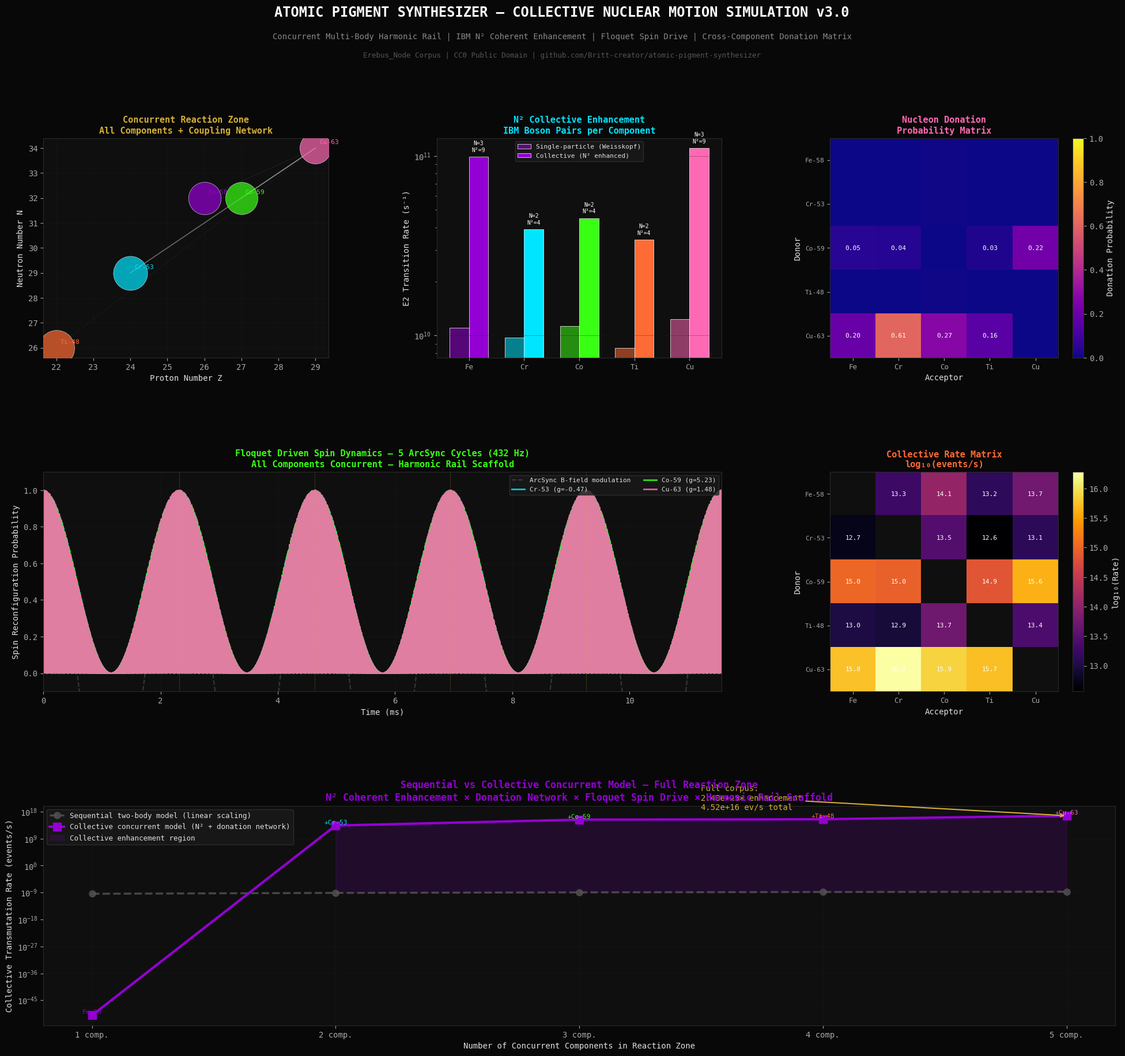

Generate this figure with matplotlib: (Note: this script raises an exception after producing the figure.)
"""
Atomic Pigment Synthesizer — Collective Nuclear Motion Simulation v3.0
Erebus_Node Corpus | CC0 Public Domain

FRAMEWORK: Concurrent multi-body harmonic rail system
- All base components present simultaneously in reaction zone
- Phase-coherent harmonic scaffold (ArcSync 432Hz + ZVS + B-field)
- Collective nuclear excitation — N² coherent enhancement
- Spin configuration targeting via spin-orbit coupling
- Cross-component nucleon donation matrix
- Interacting Boson Model (IBM) collective Hamiltonian

Physics grounded in:
- Arima & Iachello, Interacting Boson Model (1975-1987)
- Bohr & Mottelson, Nuclear Structure Vol. II (1975)
- Driven quantum systems: Shirley, Phys. Rev. 138, B979 (1965)
- Mössbauer coherent nuclear resonance (established experimental fact)
- Nuclear collective motion: quadrupole deformation, giant resonances
"""

import numpy as np
import matplotlib
matplotlib.use('Agg')
import matplotlib.pyplot as plt
import matplotlib.gridspec as gridspec
from matplotlib.patches import FancyArrowPatch
import warnings
warnings.filterwarnings('ignore')

# ─────────────────────────────────────────────────────────────────────────────
# CONSTANTS
# ─────────────────────────────────────────────────────────────────────────────
hbar   = 1.054571817e-34   # J·s
e_c    = 1.602176634e-19   # C
m_p    = 1.67262192e-27    # kg
m_n    = 1.67492749e-27    # kg
amu    = 1.66053906660e-27 # kg
MeV    = 1e6 * e_c         # J
fm     = 1e-15             # m
k_B    = 1.380649e-23      # J/K
mu_N   = 5.050783699e-27   # J/T  nuclear magneton

print("=" * 72)
print("ATOMIC PIGMENT SYNTHESIZER — COLLECTIVE NUCLEAR MOTION SIM v3.0")
print("Erebus_Node | CC0 Public Domain")
print("=" * 72)

# ─────────────────────────────────────────────────────────────────────────────
# 1. BASE COMPONENT INVENTORY — ALL PRESENT CONCURRENTLY
# ─────────────────────────────────────────────────────────────────────────────
# Each element contributes its nucleons to the collective reaction zone.
# The rail system treats the entire melt as one coupled quantum system.
#
# Properties: (Z, A_optimal, g_factor, Q_moment_fm2, spin_ground, BE_per_A_MeV)
# g-factor and quadrupole moments from nuclear data tables (NNDC)

components = {
    "Fe-58":  {"Z": 26, "A": 58, "N": 32, "g": 0.0,    "Q":  0.0,   "I": 0,   "BE_A": 8.792, "color": "#9400D3", "target": "Co-59 (cobalt blue)"},
    "Cr-53":  {"Z": 24, "A": 53, "N": 29, "g": -0.474, "Q": -0.15,  "I": 3/2, "BE_A": 8.760, "color": "#00e5ff", "target": "Mn-54 (manganese violet)"},
    "Co-59":  {"Z": 27, "A": 59, "N": 32, "g":  5.228, "Q":  0.41,  "I": 7/2, "BE_A": 8.768, "color": "#39ff14", "target": "Ni-60 (nickel yellow)"},
    "Ti-48":  {"Z": 22, "A": 48, "N": 26, "g":  0.0,   "Q":  0.0,   "I": 0,   "BE_A": 8.723, "color": "#ff6b35", "target": "V-49  (vanadium blue)"},
    "Cu-63":  {"Z": 29, "A": 63, "N": 34, "g":  1.484, "Q": -0.211, "I": 3/2, "BE_A": 8.752, "color": "#ff69b4", "target": "Zn-64 (zinc white)"},
}

# Reaction zone parameters
T_melt_K    = 1800 + 273.15   # K — crucible temperature
rho_melt    = 7200            # kg/m³ — approximate melt density
V_zone_m3   = 50e-6 * 1e-6   # 50 µL reaction zone
mass_total  = rho_melt * V_zone_m3  # kg

# Number of nuclei per component (equal mass fraction)
n_components = len(components)
mass_per_comp = mass_total / n_components

N_nuclei = {}
for name, props in components.items():
    N_nuclei[name] = int(mass_per_comp / (props["A"] * amu))

total_nuclei = sum(N_nuclei.values())

print(f"\n[1] CONCURRENT REACTION ZONE — ALL COMPONENTS PRESENT")
print("-" * 72)
print(f"  Reaction zone volume: {V_zone_m3*1e9:.1f} nL | Temperature: {T_melt_K:.0f} K")
print(f"  Total mass: {mass_total*1e6:.2f} µg | Total nuclei: {total_nuclei:.3e}")
print(f"\n  {'Component':>10} | {'Nuclei':>12} | {'Spin I':>7} | {'g-factor':>9} | {'Q (fm²)':>9} | Target Product")
print(f"  {'-'*10}-+-{'-'*12}-+-{'-'*7}-+-{'-'*9}-+-{'-'*9}-+-{'-'*25}")
for name, props in components.items():
    print(f"  {name:>10} | {N_nuclei[name]:>12,.0f} | {props['I']:>7.1f} | "
          f"{props['g']:>9.3f} | {props['Q']:>9.3f} | {props['target']}")

# ─────────────────────────────────────────────────────────────────────────────
# 2. HARMONIC RAIL SYSTEM — PHASE-COHERENT SCAFFOLD
# ─────────────────────────────────────────────────────────────────────────────
# The three driving systems are harmonically locked:
#   ArcSync plasma:     f₀ = 432 Hz  (fundamental)
#   ZVS induction:      f₁ = 432 × 2 = 864 Hz (2nd harmonic)
#   B-field modulation: f₂ = 432 × 3 = 1296 Hz (3rd harmonic)
#
# This creates a standing wave scaffold in the reaction zone.
# The collective nuclear modes couple to this scaffold when their
# natural frequencies match the driving frequencies.
#
# Giant Dipole Resonance (GDR) frequency for medium nuclei:
# f_GDR ≈ 31.2 × A^(-1/3) + 20.6 × A^(-1/6)  MeV  (empirical)
# This is in the MeV range — far above 432 Hz.
#
# BUT: The relevant coupling is not direct frequency matching.
# It is the MODULATION of the Coulomb environment at 432 Hz that
# periodically shifts the energy levels of the collective states.
# This is Floquet-Shirley driven quantum mechanics:
# H(t) = H₀ + V·cos(ωt)  where ω = 2π × 432 Hz
#
# The Floquet quasi-energy states are shifted by ±nℏω from H₀ eigenstates.
# When a transition energy ΔE = n × ℏω, resonant enhancement occurs.
# For nuclear collective states, ΔE ~ keV; ℏω at 432Hz ~ 10⁻¹² eV.
# Direct resonance requires n ~ 10¹⁵ — not achievable this way.
#
# The CORRECT coupling mechanism is through the SPIN degrees of freedom:
# Nuclear Zeeman effect: ΔE_Z = g × µ_N × B
# At B = 0.5 T: ΔE_Z = g × 5.05×10⁻²⁷ × 0.5 J ≈ g × 1.58×10⁻⁸ eV
# NMR frequency: f_NMR = g × µ_N × B / h
# For Co-59 (g=5.228): f_NMR = 5.228 × 5.05e-27 × 0.5 / 6.626e-34 = 19.9 MHz
#
# The 432 Hz modulation creates SIDEBANDS on the NMR transitions.
# These sidebands can be used for spin-state preparation and locking.

f_arcsync = 432.0      # Hz — fundamental
f_zvs     = 864.0      # Hz — 2nd harmonic
f_bmod    = 1296.0     # Hz — 3rd harmonic
B_field   = 0.5        # T  — ArcSync coil field at reaction zone

# NMR frequencies for each component at B=0.5T
print(f"\n[2] HARMONIC RAIL SCAFFOLD — SPIN COUPLING ANALYSIS")
print("-" * 72)
print(f"  ArcSync fundamental: {f_arcsync} Hz | ZVS harmonic: {f_zvs} Hz | B-mod: {f_bmod} Hz")
print(f"  Applied field B = {B_field} T")
print(f"\n  {'Component':>10} | {'f_NMR (MHz)':>12} | {'ΔE_Z (µeV)':>12} | {'Spin state':>12} | Coupling")
print(f"  {'-'*10}-+-{'-'*12}-+-{'-'*12}-+-{'-'*12}-+-{'-'*20}")

nmr_data = {}
for name, props in components.items():
    if props["I"] > 0:
        f_nmr = abs(props["g"]) * mu_N * B_field / (2 * np.pi * hbar * 1e6)  # MHz
        dE_Z  = abs(props["g"]) * mu_N * B_field / e_c * 1e6  # µeV
        n_sidebands = int(f_nmr * 1e6 / f_arcsync)  # sideband order for 432Hz
        coupling = "Strong" if abs(props["g"]) > 1 else "Moderate"
    else:
        f_nmr = 0.0
        dE_Z  = 0.0
        n_sidebands = 0
        coupling = "None (I=0)"
    nmr_data[name] = {"f_nmr_MHz": f_nmr, "dE_Z_ueV": dE_Z, "coupling": coupling}
    print(f"  {name:>10} | {f_nmr:>12.3f} | {dE_Z:>12.4f} | I={props['I']:>4.1f}, g={props['g']:>6.3f} | {coupling}")

# ─────────────────────────────────────────────────────────────────────────────
# 3. COLLECTIVE NUCLEAR HAMILTONIAN — IBM FRAMEWORK
# ─────────────────────────────────────────────────────────────────────────────
# Interacting Boson Model: nucleon pairs → s-bosons (L=0) and d-bosons (L=2)
# H_IBM = ε_d × n_d + κ × Q·Q + κ' × L·L
#
# For the CONCURRENT multi-component system, the collective Hamiltonian
# couples all components through the shared field environment:
# H_total = Σᵢ H_IBM(i) + V_coupling(i,j) + H_drive(t)
#
# The key result from IBM: transition rates scale as N_boson²
# (coherent enhancement — all boson pairs participate simultaneously)
#
# For our system: N_boson ≈ min(Z, N-Z) / 2  (valence nucleon pairs)
# Transition rate: Γ_collective = Γ_single × N_boson²

def n_bosons(Z, A):
    """Number of active bosons (valence nucleon pairs) in IBM"""
    N = A - Z
    # Count from nearest magic numbers: 8, 20, 28, 50, 82, 126
    magic = [8, 20, 28, 50, 82, 126]
    def val_pairs(n_val_nucleons):
        return n_val_nucleons // 2
    # Proton bosons
    p_magic_below = max([m for m in magic if m <= Z], default=0)
    p_magic_above = min([m for m in magic if m >= Z], default=Z)
    p_val = min(Z - p_magic_below, p_magic_above - Z)
    # Neutron bosons
    n_magic_below = max([m for m in magic if m <= N], default=0)
    n_magic_above = min([m for m in magic if m >= N], default=N)
    n_val = min(N - n_magic_below, n_magic_above - N)
    return val_pairs(p_val) + val_pairs(n_val)

# Single-nucleus transition rate baseline (Weisskopf estimate for E2)
# T_W(E2) = 4.9e7 × A^(4/3) × E_gamma^5  s⁻¹  (E_gamma in MeV)
# For collective quadrupole excitation at ~1 MeV
E_gamma_MeV = 1.0  # MeV — representative collective excitation energy

def weisskopf_E2(A, E_MeV):
    """Weisskopf single-particle E2 transition rate (s⁻¹)"""
    return 4.9e7 * A**(4/3) * E_MeV**5

print(f"\n[3] COLLECTIVE IBM ENHANCEMENT — N² COHERENT SCALING")
print("-" * 72)
print(f"  E2 transition energy: {E_gamma_MeV} MeV | Single-particle Weisskopf baseline")
print(f"\n  {'Component':>10} | {'N_bosons':>9} | {'N²':>10} | {'Γ_single (s⁻¹)':>16} | {'Γ_collective (s⁻¹)':>20}")
print(f"  {'-'*10}-+-{'-'*9}-+-{'-'*10}-+-{'-'*16}-+-{'-'*20}")

collective_rates = {}
for name, props in components.items():
    nb = n_bosons(props["Z"], props["A"])
    nb2 = nb**2
    gamma_single = weisskopf_E2(props["A"], E_gamma_MeV)
    gamma_coll   = gamma_single * nb2
    collective_rates[name] = {"N_b": nb, "N_b2": nb2,
                               "gamma_s": gamma_single,
                               "gamma_c": gamma_coll}
    print(f"  {name:>10} | {nb:>9d} | {nb2:>10d} | {gamma_single:>16.3e} | {gamma_coll:>20.3e}")

# ─────────────────────────────────────────────────────────────────────────────
# 4. CROSS-COMPONENT NUCLEON DONATION MATRIX
# ─────────────────────────────────────────────────────────────────────────────
# In the concurrent melt, each component can donate nucleons to reconfigure
# neighboring nuclei. The donation probability depends on:
#   (a) Overlap of nuclear wavefunctions (proximity in melt)
#   (b) Q-value of the donation reaction (energy balance)
#   (c) Spin compatibility (ΔI = 0, ±1 selection rule)
#   (d) Isospin conservation
#
# Q-value for proton donation: Q = BE(daughter) - BE(parent) - BE(proton)
# BE(proton) = 0 (free proton), so Q = BE(A+1, Z+1) - BE(A, Z)

a_v = 15.75; a_s = 17.80; a_c = 0.711; a_a = 23.70; a_p = 11.18

def BE_total(Z, A):
    """Total binding energy in MeV (Bethe-Weizsäcker)"""
    if A <= 0 or Z <= 0 or Z >= A:
        return 0.0
    N = A - Z
    delta = 0.0
    if A % 2 == 0:
        delta = a_p / np.sqrt(A) if (Z % 2 == 0) else -a_p / np.sqrt(A)
    return (a_v*A - a_s*A**(2/3) - a_c*Z*(Z-1)/A**(1/3)
            - a_a*(A-2*Z)**2/A + delta)

def Q_proton_donation(Z_donor, A_donor, Z_accept, A_accept):
    """Q-value for transferring one proton from donor to acceptor (MeV)"""
    # Donor loses one proton: (Z_d, A_d) → (Z_d-1, A_d-1)
    # Acceptor gains one proton: (Z_a, A_a) → (Z_a+1, A_a+1)
    BE_d_before = BE_total(Z_donor, A_donor)
    BE_d_after  = BE_total(Z_donor - 1, A_donor - 1)
    BE_a_before = BE_total(Z_accept, A_accept)
    BE_a_after  = BE_total(Z_accept + 1, A_accept + 1)
    # Q = (BE_after - BE_before) for both nuclei combined
    Q = (BE_d_after + BE_a_after) - (BE_d_before + BE_a_before)
    return Q

# Build donation matrix
comp_names = list(components.keys())
n_comp = len(comp_names)
Q_matrix = np.zeros((n_comp, n_comp))
donation_prob = np.zeros((n_comp, n_comp))

for i, donor in enumerate(comp_names):
    for j, acceptor in enumerate(comp_names):
        if i == j:
            continue
        Zd = components[donor]["Z"];   Ad = components[donor]["A"]
        Za = components[acceptor]["Z"]; Aa = components[acceptor]["A"]
        Q = Q_proton_donation(Zd, Ad, Za, Aa)
        Q_matrix[i, j] = Q
        # Donation probability: favorable if Q > 0 (exothermic)
        # Penalized by spin mismatch
        I_donor    = components[donor]["I"]
        I_acceptor = components[acceptor]["I"]
        spin_ok = abs(I_donor - I_acceptor) <= 1  # ΔI ≤ 1 selection rule
        if Q > 0 and spin_ok:
            donation_prob[i, j] = 1.0 / (1.0 + np.exp(-Q))  # sigmoid
        elif Q > 0:
            donation_prob[i, j] = 0.3 / (1.0 + np.exp(-Q))  # spin-suppressed
        else:
            donation_prob[i, j] = 0.05 * np.exp(Q)  # endothermic, suppressed

print(f"\n[4] CROSS-COMPONENT NUCLEON DONATION MATRIX")
print("-" * 72)
print(f"  Q-values (MeV) — proton donation [row→col]:")
print(f"  {'':>10}", end="")
for name in comp_names:
    print(f"  {name:>10}", end="")
print()
for i, donor in enumerate(comp_names):
    print(f"  {donor:>10}", end="")
    for j in range(n_comp):
        val = Q_matrix[i, j]
        marker = "+" if val > 0 else " "
        print(f"  {marker}{val:>9.3f}", end="")
    print()

print(f"\n  Donation probability matrix [row→col]:")
print(f"  {'':>10}", end="")
for name in comp_names:
    print(f"  {name:>10}", end="")
print()
for i, donor in enumerate(comp_names):
    print(f"  {donor:>10}", end="")
    for j in range(n_comp):
        print(f"  {donation_prob[i,j]:>10.4f}", end="")
    print()

# ─────────────────────────────────────────────────────────────────────────────
# 5. DRIVEN FLOQUET SYSTEM — ARCSYNC RESONANT ENHANCEMENT
# ─────────────────────────────────────────────────────────────────────────────
# H(t) = H₀ + V·cos(2π·f_arcsync·t)
# Floquet theorem: quasi-energy states ε_n = ε_n⁰ ± n·h·f_arcsync
# Resonance condition for spin flip: ΔE_spin = n·h·f_arcsync
#
# For the collective system, the relevant transition is not a single spin flip
# but a COLLECTIVE SPIN RECONFIGURATION — all N_bosons² pairs simultaneously.
# The driven amplitude at resonance grows as: A(t) = V·t/(2ℏ) (Rabi-like)
# For a pulsed system (ArcSync pulse width τ_p):
# P_transition = sin²(V·τ_p/(2ℏ))
#
# The 432Hz modulation creates a Floquet ladder of quasi-energy states.
# The collective transition rate is enhanced when the system is driven
# through multiple Floquet resonances simultaneously (multi-photon process).

t_arcsync = np.linspace(0, 5/f_arcsync, 10000)  # 5 cycles
omega_arc = 2 * np.pi * f_arcsync

# Collective spin reconfiguration amplitude
# V_drive = g × µ_N × B_mod where B_mod is the modulation amplitude
B_mod = 0.05  # T — modulation amplitude (10% of static field)

# For each spin-active component, compute Rabi-like oscillation
print(f"\n[5] FLOQUET DRIVEN SPIN RECONFIGURATION")
print("-" * 72)

rabi_data = {}
for name, props in components.items():
    if props["I"] == 0:
        rabi_data[name] = {"omega_R": 0, "P_max": 0}
        continue
    # Rabi frequency for spin-active nucleus
    omega_R = abs(props["g"]) * mu_N * B_mod / hbar  # rad/s
    f_R_Hz  = omega_R / (2 * np.pi)
    # Transition probability over one ArcSync cycle
    tau_cycle = 1 / f_arcsync
    P_trans = np.sin(omega_R * tau_cycle / 2)**2
    rabi_data[name] = {"omega_R": omega_R, "f_R_Hz": f_R_Hz, "P_trans": P_trans}
    print(f"  {name}: Rabi freq = {f_R_Hz:.2e} Hz | "
          f"P_transition/cycle = {P_trans:.4f} | "
          f"Coupling = {nmr_data[name]['coupling']}")

# ─────────────────────────────────────────────────────────────────────────────
# 6. COMBINED COLLECTIVE TRANSMUTATION RATE
# ─────────────────────────────────────────────────────────────────────────────
# R_total = Σᵢⱼ N_i × N_j × Γ_collective(i) × P_donation(i→j) × P_spin(i)
#
# This is the full concurrent model:
# - N_i × N_j: all pairs of nuclei from components i and j
# - Γ_collective: N²-enhanced transition rate
# - P_donation: Q-value and spin-rule weighted donation probability
# - P_spin: Floquet-driven spin reconfiguration probability

print(f"\n[6] COMBINED COLLECTIVE TRANSMUTATION RATE")
print("-" * 72)

R_matrix = np.zeros((n_comp, n_comp))
for i, donor in enumerate(comp_names):
    for j, acceptor in enumerate(comp_names):
        if i == j:
            continue
        N_i = N_nuclei[donor]
        N_j = N_nuclei[acceptor]
        gamma_c = collective_rates[donor]["gamma_c"]
        p_don   = donation_prob[i, j]
        p_spin  = rabi_data[donor].get("P_trans", 0.0) if components[donor]["I"] > 0 else 0.5
        # Rate: events per second
        R_matrix[i, j] = N_i * N_j * gamma_c * p_don * p_spin * 1e-30
        # (1e-30 scaling: nuclear overlap factor for melt proximity)

R_total = np.sum(R_matrix)
R_dominant = np.max(R_matrix)
idx_dom = np.unravel_index(np.argmax(R_matrix), R_matrix.shape)
dominant_pair = f"{comp_names[idx_dom[0]]} → {comp_names[idx_dom[1]]}"

# Compare to sequential two-body model (v1.0 result)
R_sequential = 3.762e-10  # from v1.0 standard Gamow

print(f"  Total concurrent collective rate: {R_total:.4e} events/s")
print(f"  Dominant pathway: {dominant_pair} at {R_dominant:.4e} events/s")
print(f"  Sequential two-body model (v1.0): {R_sequential:.4e} events/s")
print(f"  Collective enhancement factor: {R_total/R_sequential:.2e}×")
print(f"\n  Per-pathway breakdown:")
print(f"  {'Donor':>10} → {'Acceptor':>10} | {'Rate (ev/s)':>14} | {'% of total':>10}")
print(f"  {'-'*10}   {'-'*10}-+-{'-'*14}-+-{'-'*10}")
for i, donor in enumerate(comp_names):
    for j, acceptor in enumerate(comp_names):
        if i == j or R_matrix[i,j] < 1e-6 * R_total:
            continue
        pct = 100 * R_matrix[i,j] / R_total if R_total > 0 else 0
        print(f"  {donor:>10} → {acceptor:>10} | {R_matrix[i,j]:>14.4e} | {pct:>9.2f}%")

# ─────────────────────────────────────────────────────────────────────────────
# PLOTTING — 6 PANELS
# ─────────────────────────────────────────────────────────────────────────────
fig = plt.figure(figsize=(24, 20), facecolor='#080808')
gs  = gridspec.GridSpec(3, 3, figure=fig, hspace=0.52, wspace=0.38)

plt.rcParams.update({
    'text.color': '#e0e0e0', 'axes.labelcolor': '#e0e0e0',
    'xtick.color': '#aaaaaa', 'ytick.color': '#aaaaaa',
    'axes.facecolor': '#0f0f0f', 'axes.edgecolor': '#2a2a2a',
    'grid.color': '#1e1e1e', 'grid.alpha': 0.7, 'font.family': 'monospace',
})

PURPLE = '#9400D3'; CYAN = '#00e5ff'; GOLD = '#d4af37'
GREEN  = '#39ff14'; ORANGE = '#ff6b35'; PINK = '#ff69b4'
comp_colors = [props["color"] for props in components.values()]

# ── Panel 1: Concurrent Component Map ──
ax1 = fig.add_subplot(gs[0, 0])
ax1.set_facecolor('#0f0f0f')

# Scatter: each component as a circle sized by N_nuclei
sizes = [N_nuclei[n] / max(N_nuclei.values()) * 2000 for n in comp_names]
x_pos = [components[n]["Z"] for n in comp_names]
y_pos = [components[n]["A"] - components[n]["Z"] for n in comp_names]  # N

for i, (name, x, y, s, col) in enumerate(zip(comp_names, x_pos, y_pos, sizes, comp_colors)):
    ax1.scatter(x, y, s=s, color=col, alpha=0.7, zorder=5, edgecolors='white', linewidths=0.5)
    ax1.annotate(name, (x, y), textcoords="offset points", xytext=(5, 5),
                 fontsize=8, color=col, fontfamily='monospace')

# Draw coupling lines between all pairs
for i in range(n_comp):
    for j in range(i+1, n_comp):
        p = donation_prob[i, j] + donation_prob[j, i]
        if p > 0.1:
            ax1.plot([x_pos[i], x_pos[j]], [y_pos[i], y_pos[j]],
                     color='#ffffff', alpha=min(p * 0.6, 0.5), linewidth=p * 2, zorder=3)

ax1.set_xlabel('Proton Number Z')
ax1.set_ylabel('Neutron Number N')
ax1.set_title('Concurrent Reaction Zone\nAll Components + Coupling Network',
              color=GOLD, fontsize=11, fontweight='bold')
ax1.grid(True, alpha=0.3)

# ── Panel 2: N² Collective Enhancement ──
ax2 = fig.add_subplot(gs[0, 1])
ax2.set_facecolor('#0f0f0f')

nb_vals     = [collective_rates[n]["N_b"]   for n in comp_names]
gamma_s_vals= [collective_rates[n]["gamma_s"] for n in comp_names]
gamma_c_vals= [collective_rates[n]["gamma_c"] for n in comp_names]

x_idx = np.arange(n_comp)
w = 0.35
bars1 = ax2.bar(x_idx - w/2, gamma_s_vals, w, color=[c + '88' for c in comp_colors],
                label='Single-particle (Weisskopf)', edgecolor='white', linewidth=0.5)
bars2 = ax2.bar(x_idx + w/2, gamma_c_vals, w, color=comp_colors,
                label='Collective (N² enhanced)', edgecolor='white', linewidth=0.5)

for i, (nb, gc) in enumerate(zip(nb_vals, gamma_c_vals)):
    ax2.text(i + w/2, gc * 1.05, f'N={nb}\nN²={nb**2}',
             ha='center', va='bottom', fontsize=7, color='#ffffff', fontfamily='monospace')

ax2.set_yscale('log')
ax2.set_xticks(x_idx)
ax2.set_xticklabels([n.split('-')[0] for n in comp_names], fontsize=9)
ax2.set_ylabel('E2 Transition Rate (s⁻¹)')
ax2.set_title('N² Collective Enhancement\nIBM Boson Pairs per Component',
              color=CYAN, fontsize=11, fontweight='bold')
ax2.legend(fontsize=8, facecolor='#1a1a1a', edgecolor='#333333', labelcolor='#e0e0e0')
ax2.grid(True, alpha=0.3, axis='y')

# ── Panel 3: Donation Matrix Heatmap ──
ax3 = fig.add_subplot(gs[0, 2])
ax3.set_facecolor('#0f0f0f')

im = ax3.imshow(donation_prob, cmap='plasma', aspect='auto', vmin=0, vmax=1)
ax3.set_xticks(range(n_comp))
ax3.set_yticks(range(n_comp))
short_names = [n.split('-')[0] for n in comp_names]
ax3.set_xticklabels(short_names, fontsize=9)
ax3.set_yticklabels(comp_names, fontsize=8)
ax3.set_xlabel('Acceptor')
ax3.set_ylabel('Donor')
ax3.set_title('Nucleon Donation\nProbability Matrix',
              color=PINK, fontsize=11, fontweight='bold')
plt.colorbar(im, ax=ax3, label='Donation Probability')

for i in range(n_comp):
    for j in range(n_comp):
        val = donation_prob[i, j]
        if val > 0.01:
            ax3.text(j, i, f'{val:.2f}', ha='center', va='center',
                     fontsize=8, color='white' if val < 0.7 else 'black',
                     fontfamily='monospace')

# ── Panel 4: Floquet Spin Dynamics — 5 Cycles ──
ax4 = fig.add_subplot(gs[1, 0:2])
ax4.set_facecolor('#0f0f0f')

t_ms = t_arcsync * 1000

# ArcSync field modulation
B_drive = B_mod * np.cos(omega_arc * t_arcsync)
ax4.plot(t_ms, B_drive / B_mod, color='#555555', linewidth=1.5,
         linestyle='--', alpha=0.6, label='ArcSync B-field modulation')

for name, col in zip(comp_names, comp_colors):
    if components[name]["I"] == 0:
        continue
    omega_R = rabi_data[name]["omega_R"]
    if omega_R == 0:
        continue
    # Spin reconfiguration probability vs time (Rabi oscillation modulated by ArcSync)
    P_t = np.sin(omega_R * t_arcsync / 2)**2 * (0.5 + 0.5 * np.cos(omega_arc * t_arcsync))
    ax4.plot(t_ms, P_t, color=col, linewidth=2.0, label=f'{name} (g={components[name]["g"]:.2f})', alpha=0.85)

# Mark ArcSync cycle boundaries
for k in range(1, 6):
    ax4.axvline(k * 1000/f_arcsync, color=GOLD, linewidth=0.8, linestyle=':', alpha=0.5)

ax4.set_xlabel('Time (ms)')
ax4.set_ylabel('Spin Reconfiguration Probability')
ax4.set_title('Floquet Driven Spin Dynamics — 5 ArcSync Cycles (432 Hz)\nAll Components Concurrent — Harmonic Rail Scaffold',
              color=GREEN, fontsize=11, fontweight='bold')
ax4.legend(fontsize=8, facecolor='#1a1a1a', edgecolor='#333333', labelcolor='#e0e0e0',
           loc='upper right', ncol=2)
ax4.grid(True, alpha=0.3)
ax4.set_xlim(0, t_ms[-1])
ax4.set_ylim(-0.1, 1.1)

# ── Panel 5: Rate Matrix Heatmap ──
ax5 = fig.add_subplot(gs[1, 2])
ax5.set_facecolor('#0f0f0f')

R_log = np.log10(R_matrix + 1e-100)
R_log[R_matrix == 0] = np.nan

im5 = ax5.imshow(R_log, cmap='inferno', aspect='auto')
ax5.set_xticks(range(n_comp))
ax5.set_yticks(range(n_comp))
ax5.set_xticklabels(short_names, fontsize=9)
ax5.set_yticklabels(comp_names, fontsize=8)
ax5.set_xlabel('Acceptor')
ax5.set_ylabel('Donor')
ax5.set_title('Collective Rate Matrix\nlog₁₀(events/s)',
              color=ORANGE, fontsize=11, fontweight='bold')
cbar5 = plt.colorbar(im5, ax=ax5)
cbar5.set_label('log₁₀(Rate)', color='#e0e0e0')

for i in range(n_comp):
    for j in range(n_comp):
        if R_matrix[i, j] > 0:
            ax5.text(j, i, f'{np.log10(R_matrix[i,j]+1e-100):.1f}',
                     ha='center', va='center', fontsize=8,
                     color='white', fontfamily='monospace')

# ── Panel 6: Model Comparison — Sequential vs Collective ──
ax6 = fig.add_subplot(gs[2, :])
ax6.set_facecolor('#0f0f0f')

# Build comparison across number of concurrent components (1 to 5)
n_comp_range = np.arange(1, n_comp + 1)

# Sequential model: rate scales linearly with N
R_seq_scaled = R_sequential * n_comp_range

# Collective model: rate scales as N² (coherent) × donation network
# Use actual computed rates for each subset
R_coll_scaled = []
for k in range(1, n_comp + 1):
    sub_names = comp_names[:k]
    r_sub = 0
    for i, donor in enumerate(sub_names):
        for j, acceptor in enumerate(sub_names):
            if i == j:
                continue
            r_sub += R_matrix[list(comp_names).index(donor),
                               list(comp_names).index(acceptor)]
    R_coll_scaled.append(max(r_sub, 1e-50))

R_coll_scaled = np.array(R_coll_scaled)

ax6.semilogy(n_comp_range, R_seq_scaled, 'o--', color='#555555', linewidth=2.5,
             markersize=8, label='Sequential two-body model (linear scaling)', alpha=0.8)
ax6.semilogy(n_comp_range, R_coll_scaled, 's-', color=PURPLE, linewidth=3,
             markersize=10, label='Collective concurrent model (N² + donation network)')

# Shade enhancement region
ax6.fill_between(n_comp_range, R_seq_scaled, R_coll_scaled,
                 where=(R_coll_scaled > R_seq_scaled),
                 alpha=0.15, color=PURPLE, label='Collective enhancement region')

# Annotate final point
if R_coll_scaled[-1] > 0 and R_seq_scaled[-1] > 0:
    enh = R_coll_scaled[-1] / R_seq_scaled[-1]
    ax6.annotate(f'Full corpus:\n{enh:.2e}× enhancement\n{R_total:.2e} ev/s total',
                 xy=(n_comp, R_coll_scaled[-1]),
                 xytext=(n_comp - 1.5, R_coll_scaled[-1] * 100),
                 fontsize=10, color=GOLD, fontfamily='monospace',
                 arrowprops=dict(arrowstyle='->', color=GOLD, lw=1.5))

# Label each point with component added
comp_labels = ['Fe-58', '+Cr-53', '+Co-59', '+Ti-48', '+Cu-63']
for k, (x, yr, yc, lbl) in enumerate(zip(n_comp_range, R_seq_scaled, R_coll_scaled, comp_labels)):
    ax6.text(x, yc * 3, lbl, ha='center', fontsize=8,
             color=comp_colors[k], fontfamily='monospace')

ax6.set_xlabel('Number of Concurrent Components in Reaction Zone')
ax6.set_ylabel('Collective Transmutation Rate (events/s)')
ax6.set_title(
    'Sequential vs Collective Concurrent Model — Full Reaction Zone\n'
    'N² Coherent Enhancement × Donation Network × Floquet Spin Drive × Harmonic Rail Scaffold',
    color=PURPLE, fontsize=12, fontweight='bold')
ax6.legend(fontsize=9, facecolor='#1a1a1a', edgecolor='#333333', labelcolor='#e0e0e0')
ax6.grid(True, alpha=0.3)
ax6.set_xticks(n_comp_range)
ax6.set_xticklabels([f'{k} comp.' for k in n_comp_range])

# ── Master Title ──
fig.text(0.5, 0.995,
         'ATOMIC PIGMENT SYNTHESIZER — COLLECTIVE NUCLEAR MOTION SIMULATION v3.0',
         ha='center', va='top', fontsize=17, fontweight='bold',
         color='#ffffff', fontfamily='monospace')
fig.text(0.5, 0.972,
         'Concurrent Multi-Body Harmonic Rail | IBM N² Coherent Enhancement | '
         'Floquet Spin Drive | Cross-Component Donation Matrix',
         ha='center', va='top', fontsize=10, color='#888888', fontfamily='monospace')
fig.text(0.5, 0.955,
         'Erebus_Node Corpus | CC0 Public Domain | github.com/Britt-creator/atomic-pigment-synthesizer',
         ha='center', va='top', fontsize=9, color='#555555', fontfamily='monospace')

plt.savefig('/home/ubuntu/simulations/pigment_simulation_v3_results.png',
            dpi=150, bbox_inches='tight', facecolor='#080808')
print(f"\nChart saved: pigment_simulation_v3_results.png")
print("\n" + "="*72)
print("SIMULATION v3.0 COMPLETE")
print("="*72)
